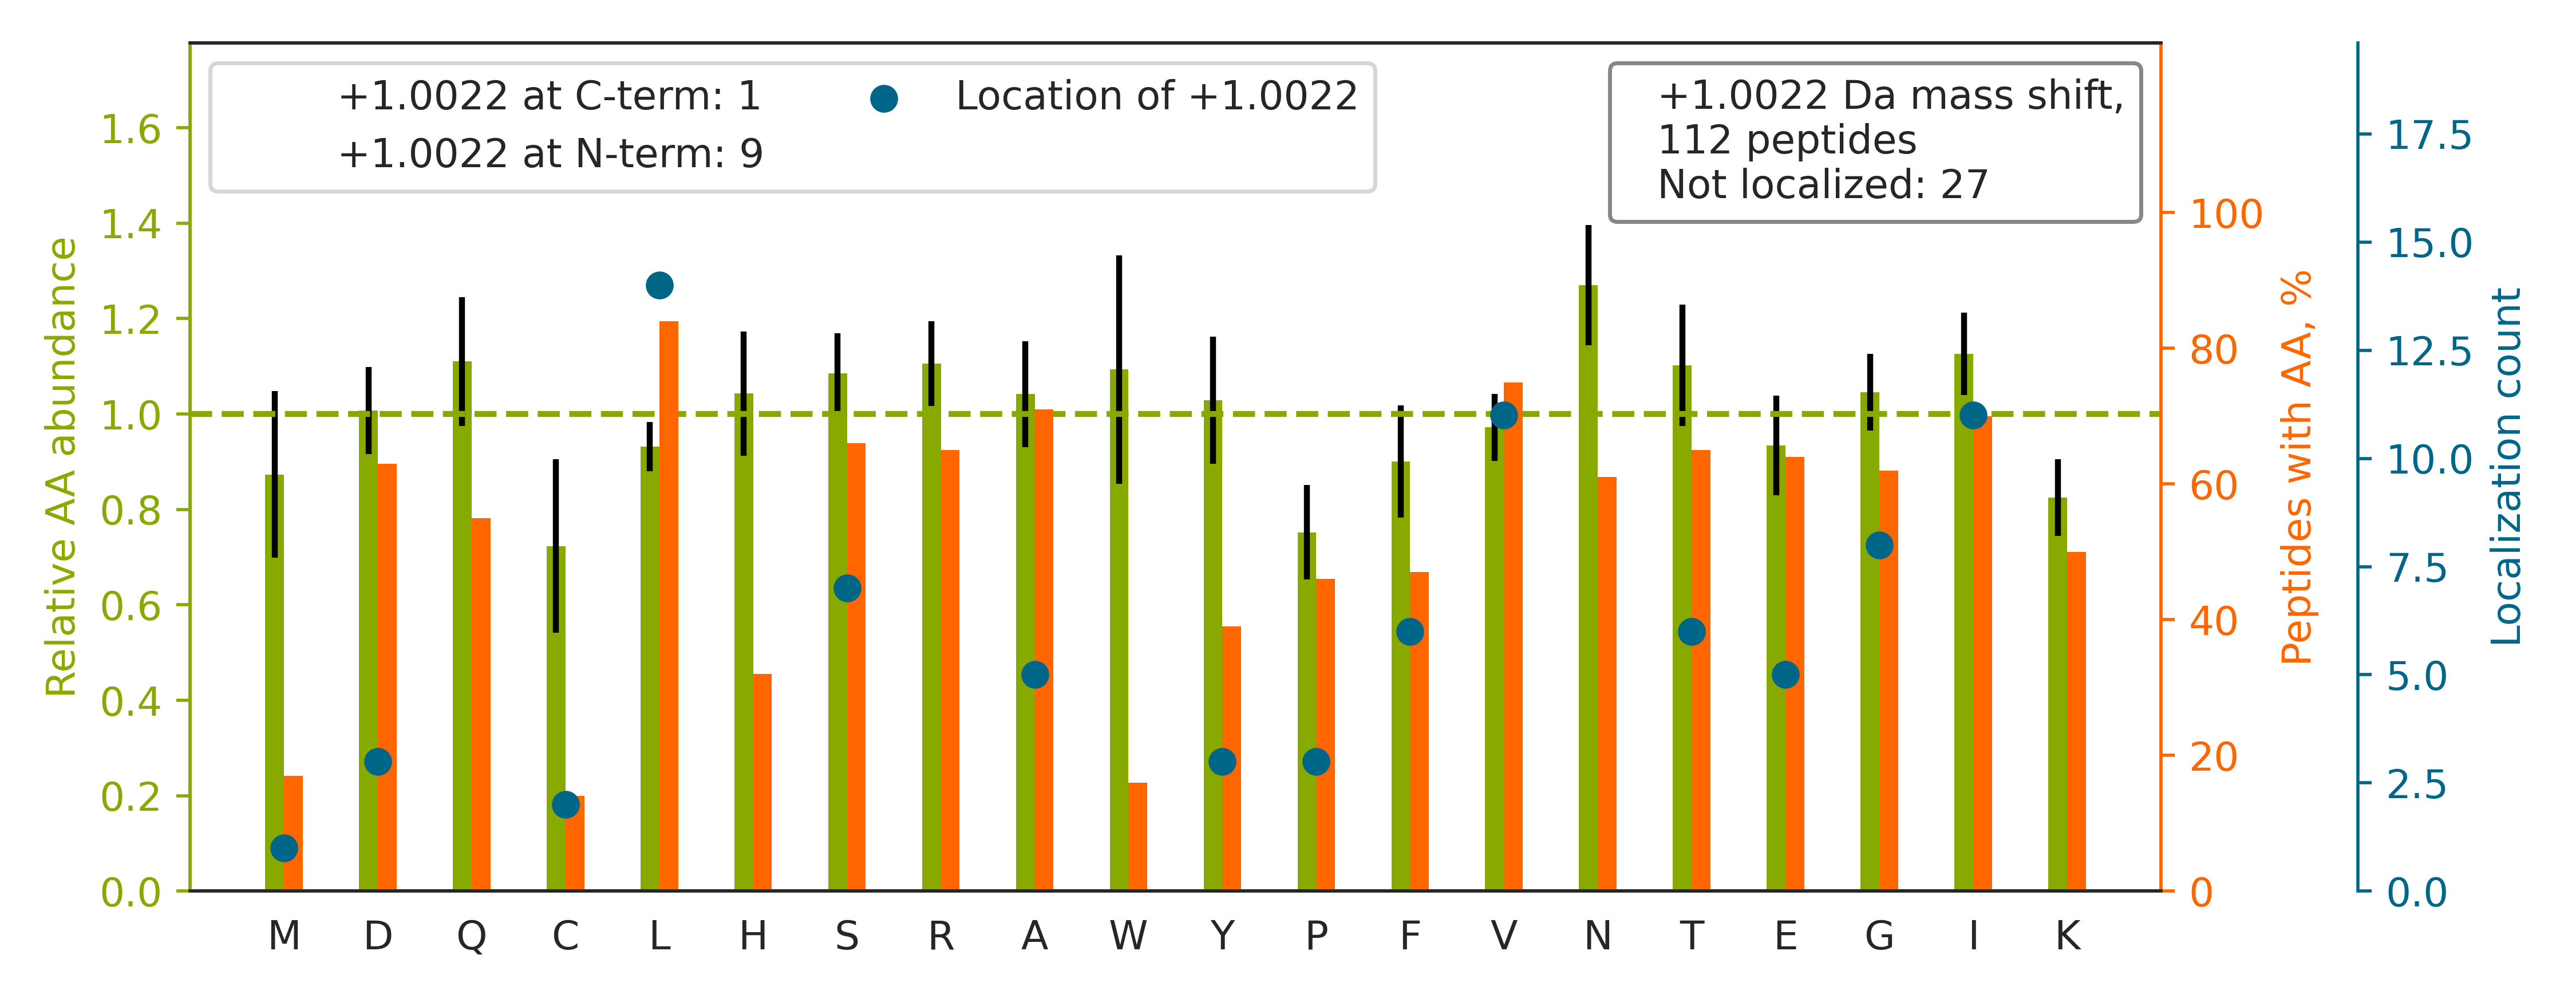

Values plotted in this chart, from the file beside it:
top isoform	localization score	spectrum
R.HIADLAGNSEVIL[+1]PVPAFNVINGGSHAGNK.L	0.006016	QEXI22208.40465.40465.4
K.QVELAL[+1]WDTAGQEDYDR.L	0.1051	QEXI22208.35943.35943.2
K.VTYHPDGPEGQAYDVDFTP[+1]PFR.R	0.05926	QEXI22208.33172.33172.3
K.GIEILTDMSRPVELSDRETLLNSATTSLNSK.V		QEXI22208.40353.40353.3
K.QGLYELS[+1]ASNFELHVAQGDHFIK.F	0.002179	QEXI22208.34294.34294.4
R.HYG[+1]GLTGLNKAETAAK.H	0.1228	QEXI22208.5747.5747.3
R.LGPGGLDDRYSLVSEQL[+1]EPAATSTYR.A	0.8682	QEXI22208.34393.34393.3
R.KVDIIADA[+1]AYSIFQKPK.S	0.07067	QEXI22208.31228.31228.3
K.KGGSWI[+1]QEINVAEK.N	0.8747	QEXI22208.19525.19525.2
R.AHTDSLNTL[+1]VALHQLYQYTQK.Y	0.01888	QEXI22208.33153.33153.4
K.NFESLSEAFS[+1]VASAAAVLSHNR.Y	0.008239	QEXI22208.44300.44300.3
R.GCIVD[+1]ANLSVLNLVIVK.K	0.006632	QEXI22208.50631.50631.2
R.RLEDLSESIVNDFAYMK.K		QEXI22208.40914.40914.2
R.GPWAL[+1]EEESLVGREPEER.K	0.02373	QEXI22208.26891.26891.3
R.NQQLHTVTLQT[+1]VPLTTVIASTDPSAGTGSQK.F	0.8562	QEXI22208.36750.36750.3
R.TKVHAELADVLT[+1]EAVVDSILAIK.K	0.003503	QEXI22208.53711.53711.4
K.LAQDF[+1]LDSQNLSAYNTR.L	0.007329	QEXI22208.31280.31280.2
K.IDVPA[+1]NRYDLLCLEGLVR.G	0.4997	QEXI22208.42031.42031.3
R.LQQE[+1]LDDLLVDLDHQR.Q	0.04589	QEXI22208.38272.38272.3
R.MTLADDVTLDDLIMAKDDLSGADIK.A		QEXI22208.48241.48241.3
K.GGEDGPAIAI[+1]DLSGINETNDLKR.A	0.002243	QEXI22208.33727.33727.3
K.TRDDWLV[+1]SWVQSYCR.L	0.008061	QEXI22208.39504.39504.3
R.RNLDIERPTY[+1]TNLNR.L	0.0131	QEXI22208.12460.12460.4
R.EVIELP[+1]LTNPELFQR.V	0.003826	QEXI22208.45268.45268.2
K.L[+1]VNNGEKLEFLHK.T	0.03199	QEXI22208.11596.11596.3
K.NYLPAINGIVFLVDCADHSR.L		QEXI22208.48286.48286.3
K.THINIV[+1]VIGHVDSGK.S	0.4677	QEXI22208.15273.15273.2
K.YKYSALIEV[+1]PDGFTAVMSASTWEK.R	0.8453	QEXI22208.46379.46379.3
R.DYT[+1]GCSTSESLSPVK.Q	0.05882	QEXI22208.17137.17137.2
K.ASGPGLNTTGVPASLPVEFTIDAK.D		QEXI22208.44098.44098.3
R.SITVLV[+1]EGENTR.I	0.126	QEXI22208.18358.18358.2
R.TYAEPLTAA[+1]MVEFYTMSQER.F	0.02874	QEXI22208.51942.51942.2
K.ALEVIKPAHILQEKEEQHQLAVTAYLK.N		QEXI22208.27321.27321.4
K.VGAV[+1]AGNDWLIWDITR.S	0.03032	QEXI22208.47396.47396.2
R.EVPNTVHQFQLDITVK.M		QEXI22208.28776.28776.3
K.LQAF[+1]GFCEYKEPESTLR.A	0.003468	QEXI22208.26385.26385.3
K.IRELESQISELQEDLESER.A		QEXI22208.34457.34457.3
K.SYELPDG[+1]QVITIGNER.F	0.002967	QEXI22208.33790.33790.2
R.SVYAHFPINVVIQENG[+1]SLVEIR.N	0.9244	QEXI22208.44022.44022.3
R.VNTHGI[+1]FTISTASMVEK.V	0.08839	QEXI22208.25172.25172.2
K.VLT[+1]PEEQLADKLR.L	0.6929	QEXI22208.21237.21237.3
K.LHQLAMQQSHFPMTHGNTGFSGIESSSPEVK.G		QEXI22208.22150.22150.4
K.I[+1]AAIDSLNQYTR.G	0.5948	QEXI22208.23907.23907.2
R.VLSI[+1]NGVDVTEAR.H	0.2058	QEXI22208.25126.25126.2
K.ILFIFID[+1]SDHTDNQR.I	0.04812	QEXI22208.35831.35831.2
R.WFLTC[+1]INQPQFR.A	0.03606	QEXI22208.38349.38349.2
R.AEISELPSIVQDLANG[+1]NITWADVEAR.Y	0.9031	QEXI22208.54660.54660.3
R.YNF[+1]PVEVEVPMER.K	0.169	QEXI22208.37529.37529.2
R.LSDLVNTAILIALNKR.E		QEXI22208.42822.42822.3
R.ESCL[+1]EAYTGIVQGLK.G	0.5144	QEXI22208.35177.35177.2
R.L[+1]YKLELEQTYQAK.L	0.8964	QEXI22208.18581.18581.3
K.SGHHPGETPPLITPGSAQS[+1].-	0.8409	QEXI22208.13367.13367.3
R.ILAQA[+1]TSDLVNAIK.A	0.0451	QEXI22208.31717.31717.2
R.NI[+1]QDTSDLDAIAK.D	0.8993	QEXI22208.20227.20227.2
R.KG[+1]PNVVGPYGLLQPFADAMK.L	0.8521	QEXI22208.40388.40388.3
K.IC[+1]DQWDALGSLTHSR.R	0.8911	QEXI22208.27561.27561.2
R.LQCSLDAHEICLQDIQLDPER.S		QEXI22208.35375.35375.3
K.NKP[+1]GPYSSVPPPSAPPPK.K	0.06284	QEXI22208.9817.9817.3
R.QAQQERDELADEIANSSGK.G		QEXI22208.22312.22312.3
R.HIEWES[+1]VLTNTAGCLR.N	0.7604	QEXI22208.33073.33073.3
... 52 more rows
